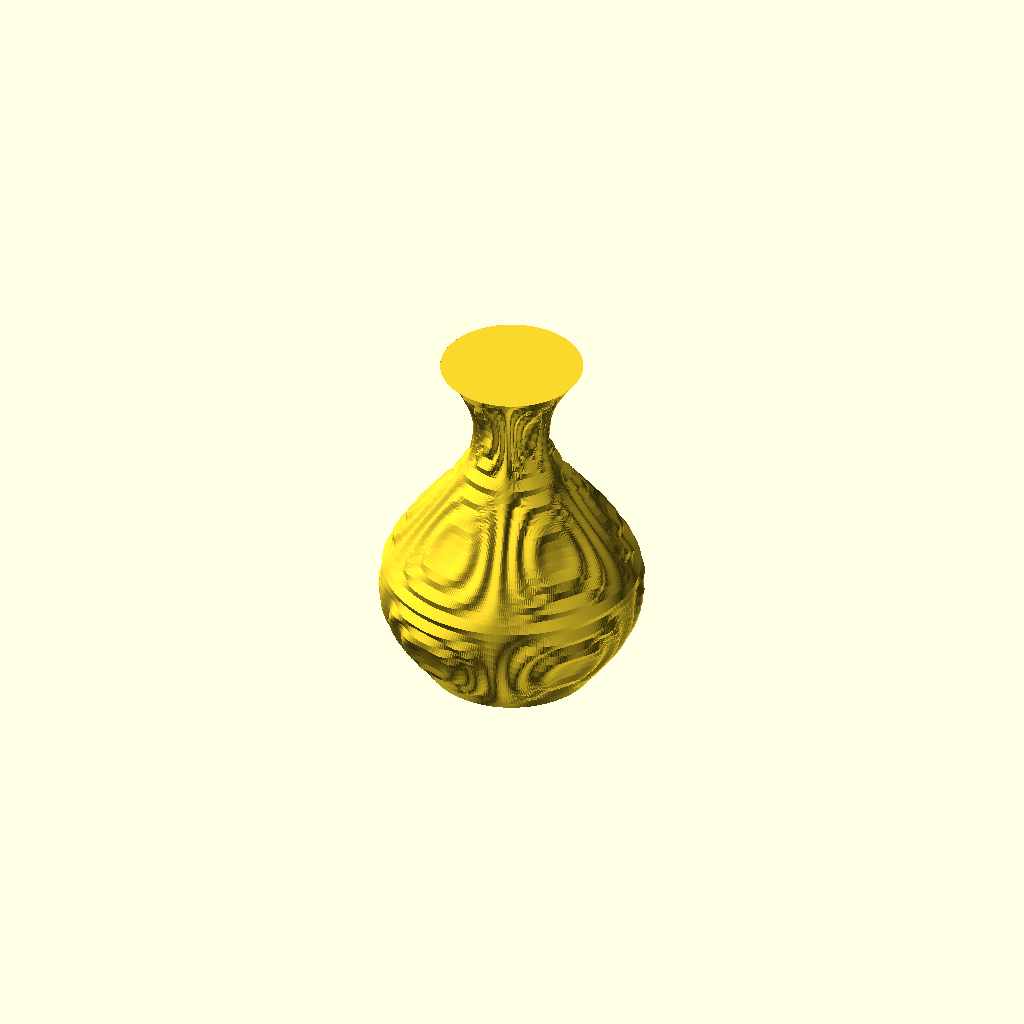
Cell 1: the model at its default parameters.
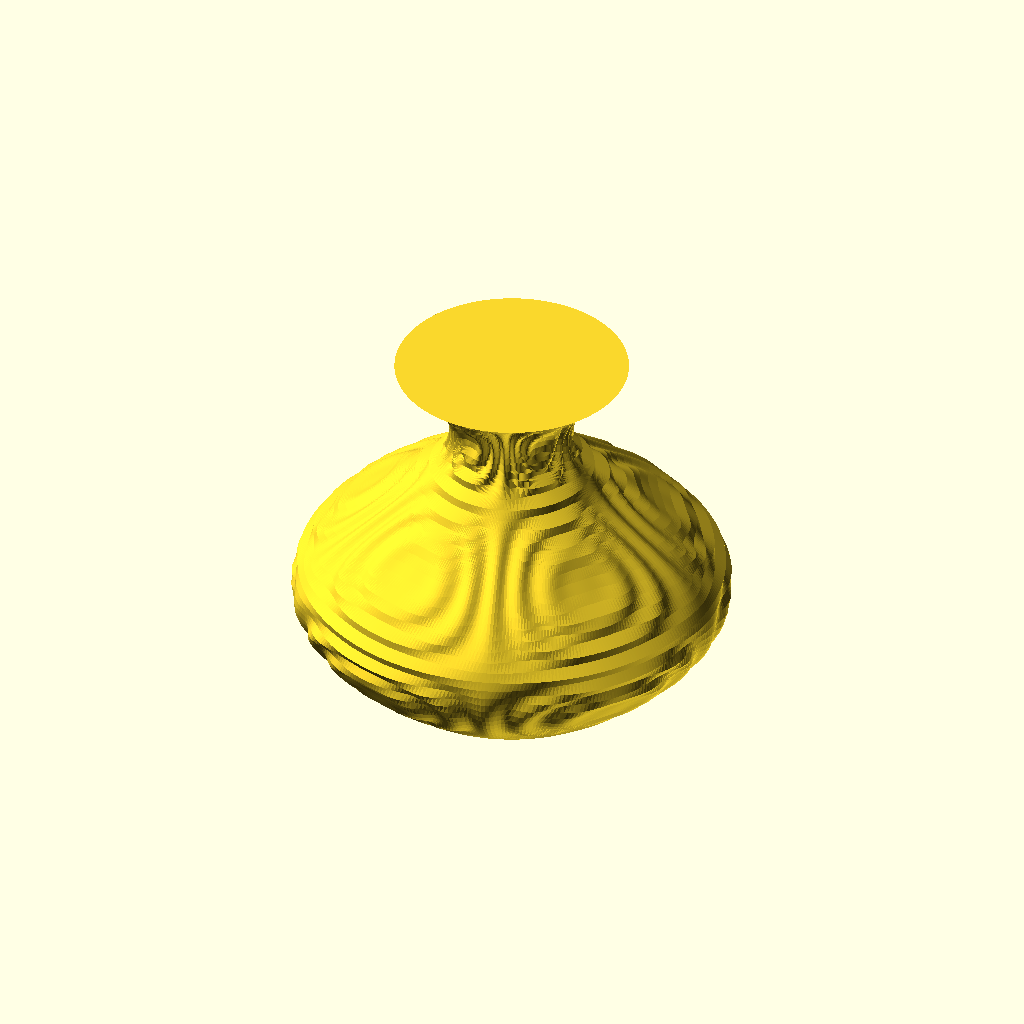
Cell 2: the same model with radius = 100.
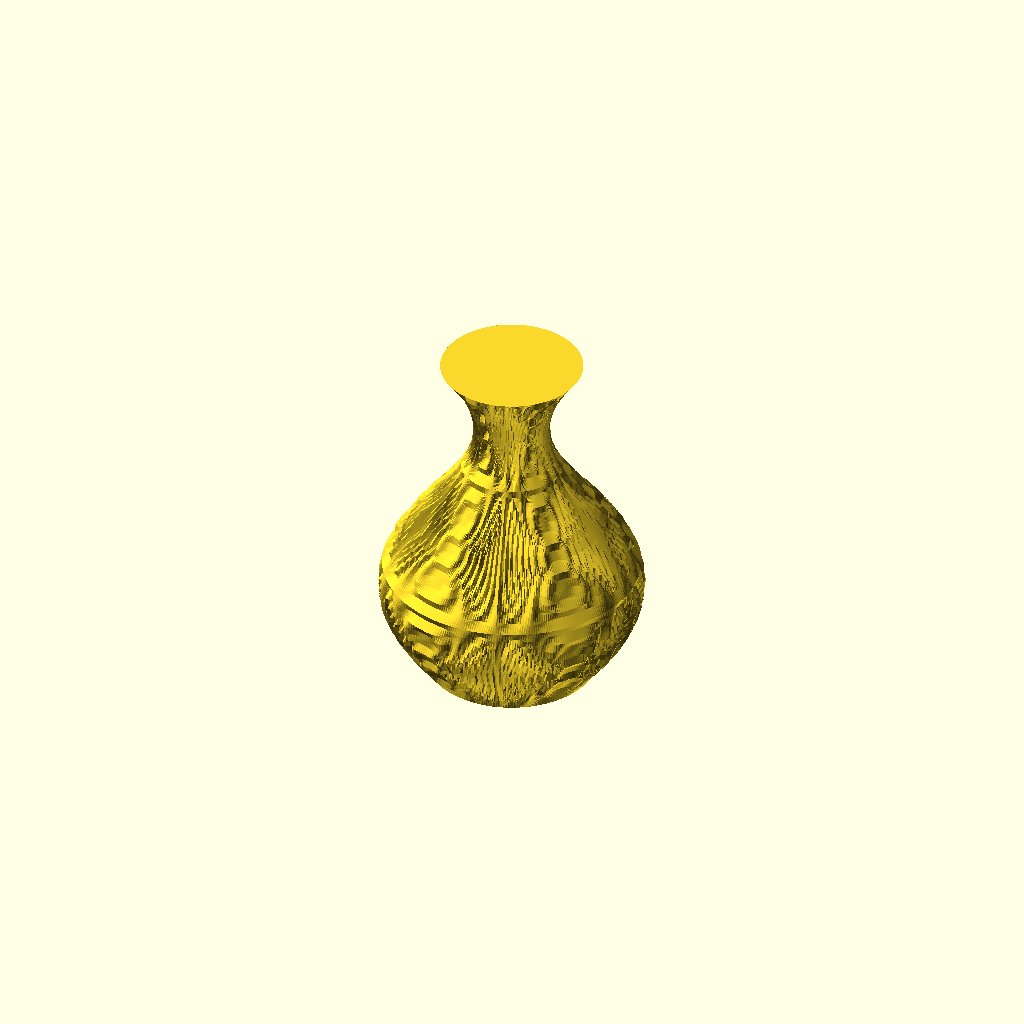
Cell 3: ripples = 15 (everything else at default).
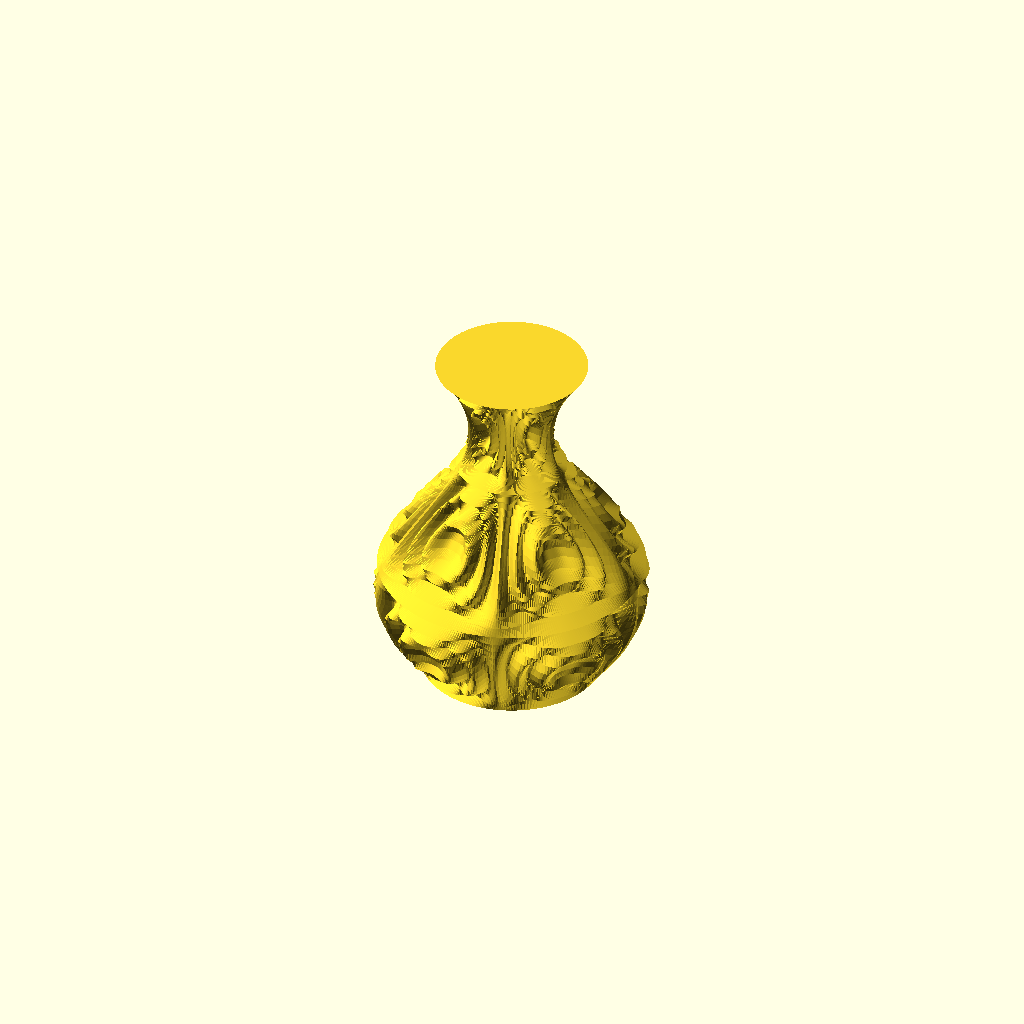
Cell 4: the same model with ripple_size = 4.
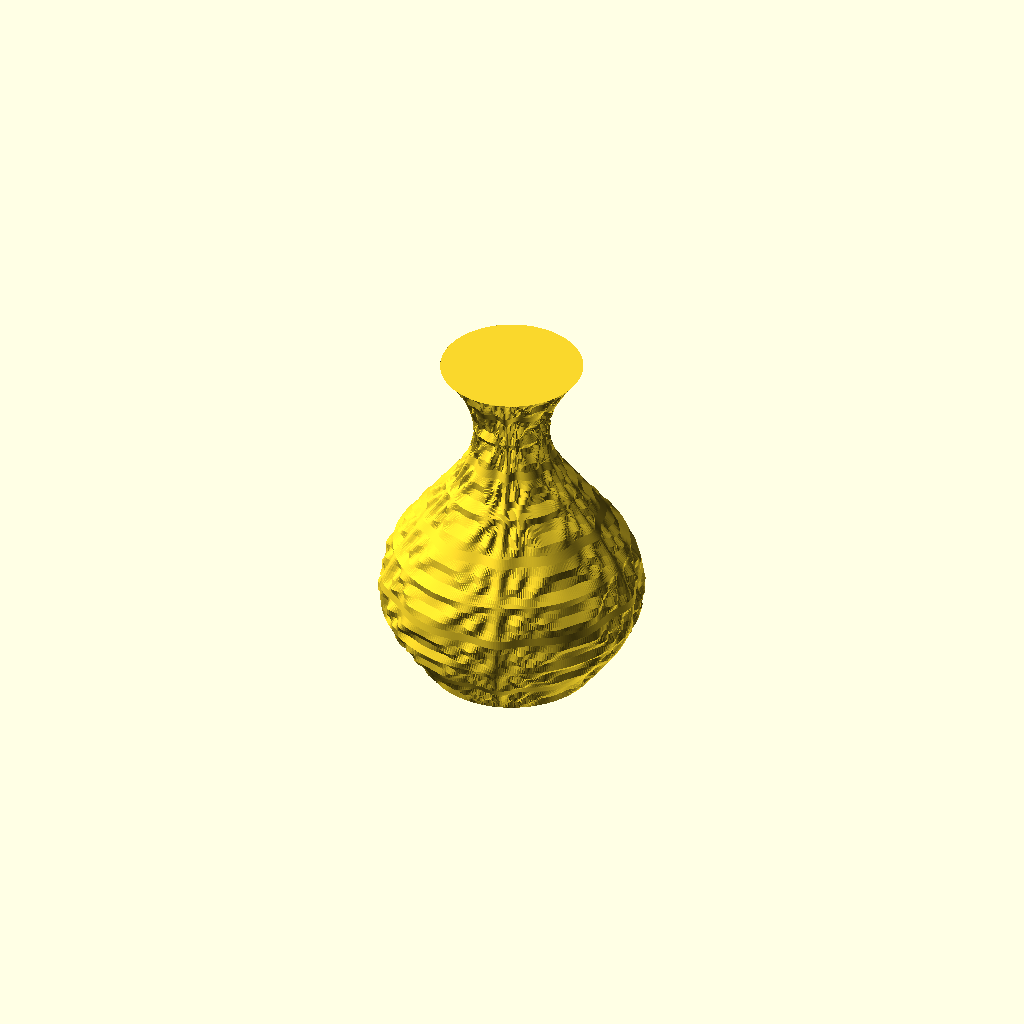
Cell 5 — znum set to 10, the other parameters unchanged.
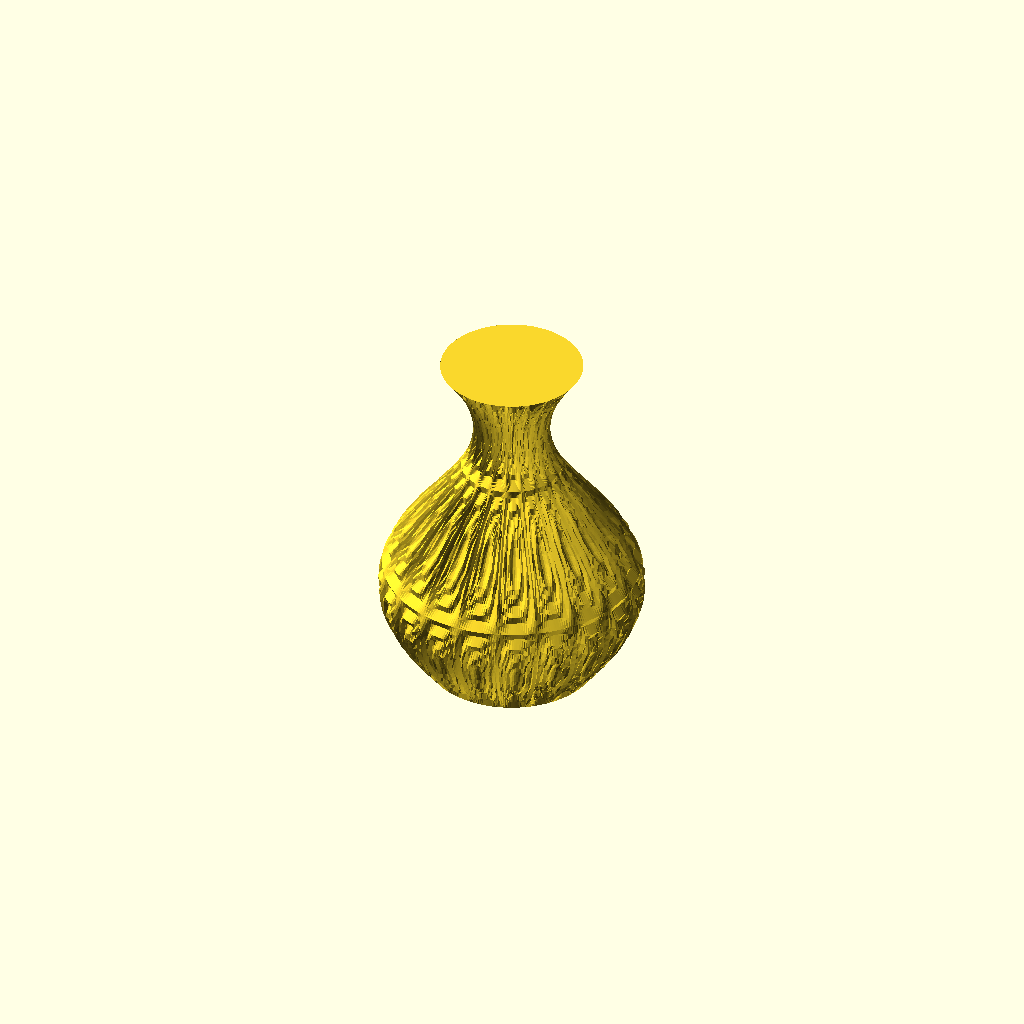
Cell 6: the same model with xnum = 20.
All cells are drawn from one camera (rotation 55°, 0°, 25°, orthographic, colour scheme Cornfield), so only the parameter changes between them.
OpenSCAD source file inputs/thingiverse/files/thing-2581807/files/vase-customizer.scad:
/*
    Yet Another Vase Customizer
    
    Fernando Jerez 2017.
    
    License CC-Attribution

*/

// Use 'preview' for fast render
part = "preview"; // [preview:Low poly (fast render), print: High detail (slow render, for print)]

// Style / Shape
shape = "vase1"; // [cylinder: Cylinder, vase1:Vase, vase2:Vase 2, glass: Glass, bowl:Bowl, cup: Cup, cup2: Cup 2, cone: Cone ]

// Offset
offs="no"; // [no: All tiles aligned, offsetz: Alternate Rows, diagonal: Diagonal tiles]

// Radius 
radius= 60; // [30:100]

// Number of ripples in every tile
ripples  = 5; // [1:15]

// Ripple Thickness
ripple_size = 1.5; // [1:0.5:4]

// Tiles in Vertical (rows)
znum = 3; // [1:10]

// Tiles in Horizontal (around the vase)
xnum = 5;  // [1:20]

/* [Hidden] */

altura = 180; // z-steps
step = (part=="preview")?4:1; // resolution in Z (1 is the best and slower)

sides = 360; // Don't touch!

puntos = [
    for(z = [0:step:altura])
        for(i = [0:sides-1])
            let(

                
                // shape 
                zrad  = (shape=="cylinder") ? 1 :
                        (shape=="vase1")    ? 0.7+ 0.4*sin(z*1.9) :
                        (shape=="vase2")    ? 0.6+ 0.4*pow(sin(z+60),2) :
                        (shape=="glass")    ? 0.6+ 0.4*pow(sin(z*0.7-30),2) :
                        (shape=="cup")      ? 0.65+ 0.3 * cos(z*2+35) :
                        (shape=="cup2")     ? 0.6+ 0.35*cos(180 - z+50)*sin(180-z*2.5+45) :
                        (shape=="bowl")     ? 0.6+ 0.4 * sin(z*0.5) :
                        cos(z*0.5),
        
                // Alternate tiles offset
                offz = (offs=="offsetz") ? 90 * floor(z/ (180/znum)) : 0,
        
                // waves/ripples
            
                zrad2 =  (offs=="diagonal") ? ripple_size * cos( ripples * ( 180*sin((z-i)*znum) ) * sin((z+i)*xnum*0.5)) 
                                            : ripple_size * cos( ripples * (180*sin(z*znum))*sin(i*xnum*0.5 +offz) ) ,
                // vertex
                r     = zrad2 + zrad* radius, 
                px    = r*cos(i),
                py    = r*sin(i)
        
            )
        
            [px,py,z]
];
        
caras = concat(
    [
    for(z = [0:(altura/step)-1])
        for(s = [0:sides-1])
            let(
                // clockwise from left-down corner
                f1 = s + sides*z,
                f2 = s + sides*(z+1),
                f3 = ((s+1) % sides) + sides*(z+1),
                f4 = ((s+1) % sides) + sides*z
            )
        
            [f1,f2,f3]
 
    ],
    [
    for(z = [0:(altura/step)-1])
        for(s = [0:sides-1])
            let(
                // clockwise from left-down corner
                f1 = s + sides*z,
                f2 = s + sides*(z+1),
                f3 = ((s+1) % sides) + sides*(z+1),
                f4 = ((s+1) % sides) + sides*z
            )
        
            [f3,f4,f1]
 
    ],
    [[ for(s = [sides-1:-1:0]) (altura/step)*(sides) + s]], //top
    [[ for(s = [0:sides-1]) s]] //bottom
        
 );       
 scale([1,1,(shape=="bowl")?0.33:1])    
 polyhedron (points=puntos,faces = caras);
//echo (caras);
Parameter table extracted from the source (name, type, default, range or options):
part: string, default "preview", options "preview", "print", "for print)"
shape: string, default "vase1", options "cylinder", "vase1", "vase2", "glass", "bowl", "cup", "cup2", "cone"
offs: string, default "no", options "no", "offsetz", "diagonal"
radius: number, default 60, range 30 to 100
ripples: number, default 5, range 1 to 15
ripple_size: number, default 1.5, range 1 to 4, step 0.5
znum: number, default 3, range 1 to 10
xnum: number, default 5, range 1 to 20
